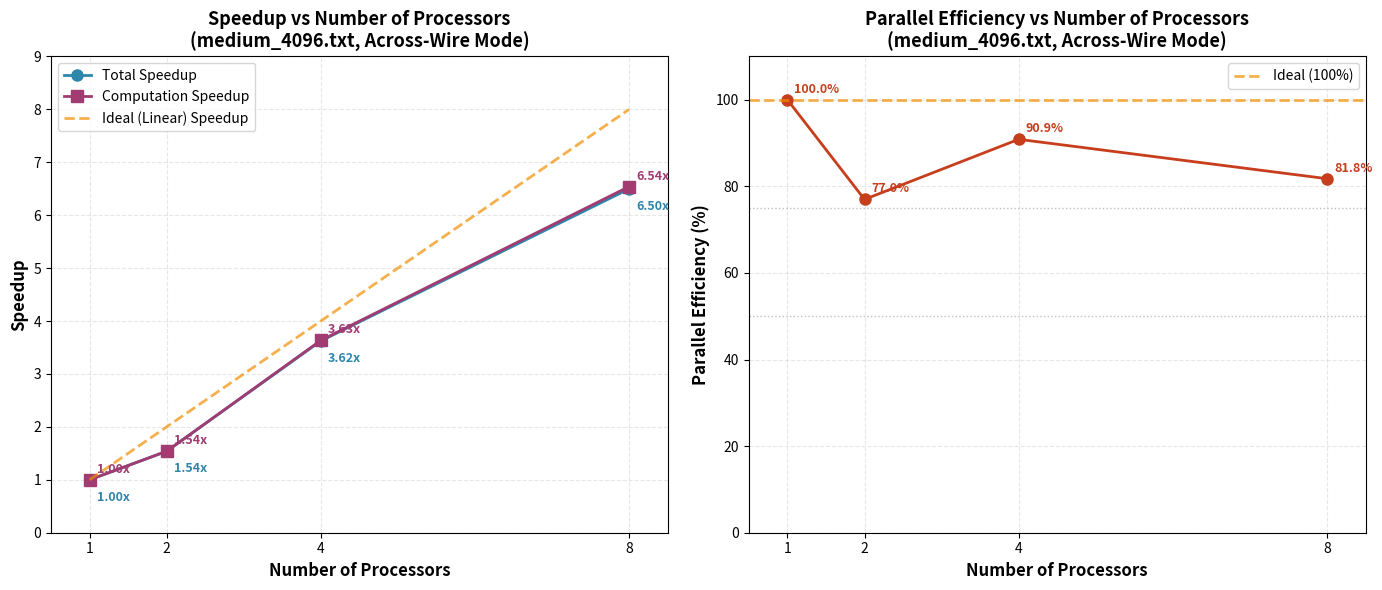

The matplotlib source for this figure:
#!/usr/bin/env python3
"""
Generate speedup graphs for VLSI Wire Routing Assignment
Plots Total Speedup and Computation Speedup vs Number of Processors
"""

import matplotlib.pyplot as plt
import numpy as np

# Data from benchmarks (medium_4096.txt, across-wire mode)
# Based on results from medium_calculateRouteCost_Optimized with Tracy
threads = np.array([1, 2, 4, 8])

# Times with Tracy enabled (from speedup_summary.txt)
computation_time_tracy = np.array([24.5521825440, 15.9456518770, 6.7549419700, 3.7531591590])
# Assuming initialization time is approximately constant (~0.03s based on recent run)
init_time = 0.03
total_time_tracy = computation_time_tracy + init_time

# Calculate speedups
computation_speedup = computation_time_tracy[0] / computation_time_tracy
total_speedup = total_time_tracy[0] / total_time_tracy

# Calculate ideal (linear) speedup
ideal_speedup = threads

# Calculate efficiency
computation_efficiency = (computation_speedup / threads) * 100

# Create figure with two subplots
fig, (ax1, ax2) = plt.subplots(1, 2, figsize=(14, 6))

# Plot 1: Speedup curves
ax1.plot(threads, total_speedup, 'o-', linewidth=2, markersize=8, label='Total Speedup', color='#2E86AB')
ax1.plot(threads, computation_speedup, 's-', linewidth=2, markersize=8, label='Computation Speedup', color='#A23B72')
ax1.plot(threads, ideal_speedup, '--', linewidth=2, label='Ideal (Linear) Speedup', color='#F18F01', alpha=0.7)

ax1.set_xlabel('Number of Processors', fontsize=12, fontweight='bold')
ax1.set_ylabel('Speedup', fontsize=12, fontweight='bold')
ax1.set_title('Speedup vs Number of Processors\n(medium_4096.txt, Across-Wire Mode)', fontsize=13, fontweight='bold')
ax1.grid(True, alpha=0.3, linestyle='--')
ax1.legend(fontsize=10, loc='upper left')
ax1.set_xticks(threads)
ax1.set_xlim(0.5, 8.5)
ax1.set_ylim(0, 9)

# Add speedup values as annotations
for i, (t, cs, ts) in enumerate(zip(threads, computation_speedup, total_speedup)):
    ax1.annotate(f'{cs:.2f}x', xy=(t, cs), xytext=(5, 5), textcoords='offset points', 
                fontsize=9, color='#A23B72', fontweight='bold')
    ax1.annotate(f'{ts:.2f}x', xy=(t, ts), xytext=(5, -15), textcoords='offset points', 
                fontsize=9, color='#2E86AB', fontweight='bold')

# Plot 2: Efficiency
ax2.plot(threads, computation_efficiency, 'o-', linewidth=2, markersize=8, color='#C73E1D')
ax2.axhline(y=100, linestyle='--', color='#F18F01', linewidth=2, alpha=0.7, label='Ideal (100%)')
ax2.axhline(y=75, linestyle=':', color='gray', linewidth=1, alpha=0.5)
ax2.axhline(y=50, linestyle=':', color='gray', linewidth=1, alpha=0.5)

ax2.set_xlabel('Number of Processors', fontsize=12, fontweight='bold')
ax2.set_ylabel('Parallel Efficiency (%)', fontsize=12, fontweight='bold')
ax2.set_title('Parallel Efficiency vs Number of Processors\n(medium_4096.txt, Across-Wire Mode)', fontsize=13, fontweight='bold')
ax2.grid(True, alpha=0.3, linestyle='--')
ax2.legend(fontsize=10)
ax2.set_xticks(threads)
ax2.set_xlim(0.5, 8.5)
ax2.set_ylim(0, 110)

# Add efficiency values as annotations
for i, (t, eff) in enumerate(zip(threads, computation_efficiency)):
    ax2.annotate(f'{eff:.1f}%', xy=(t, eff), xytext=(5, 5), textcoords='offset points', 
                fontsize=9, color='#C73E1D', fontweight='bold')

plt.tight_layout()
plt.savefig('speedup_analysis.png', dpi=300, bbox_inches='tight')
print("Graph saved as: speedup_analysis.png")

# Print summary statistics
print("\n" + "="*60)
print("SPEEDUP SUMMARY (medium_4096.txt, Across-Wire Mode)")
print("="*60)
print(f"{'Threads':<10} {'Comp Time (s)':<15} {'Comp Speedup':<15} {'Efficiency (%)':<15}")
print("-"*60)
for i, t in enumerate(threads):
    print(f"{t:<10} {computation_time_tracy[i]:<15.2f} {computation_speedup[i]:<15.2f} {computation_efficiency[i]:<15.1f}")

print("\n" + "="*60)
print("OBSERVATIONS:")
print("="*60)
print(f"• Best speedup achieved: {computation_speedup[-1]:.2f}x on {threads[-1]} threads")
print(f"• Parallel efficiency at 2 threads: {computation_efficiency[1]:.1f}%")
print(f"• Parallel efficiency at 4 threads: {computation_efficiency[2]:.1f}%")
print(f"• Parallel efficiency at 8 threads: {computation_efficiency[3]:.1f}%")
print(f"\n• Efficiency drop from 4 to 8 threads: {computation_efficiency[2] - computation_efficiency[3]:.1f}%")
print("  → Likely causes: Memory bandwidth saturation, cache coherence overhead")
print("  → L3 cache capacity (36 MB) exceeded by working set (~64 MB for 8 threads)")

# Don't show interactive plot in headless mode
# plt.show()
